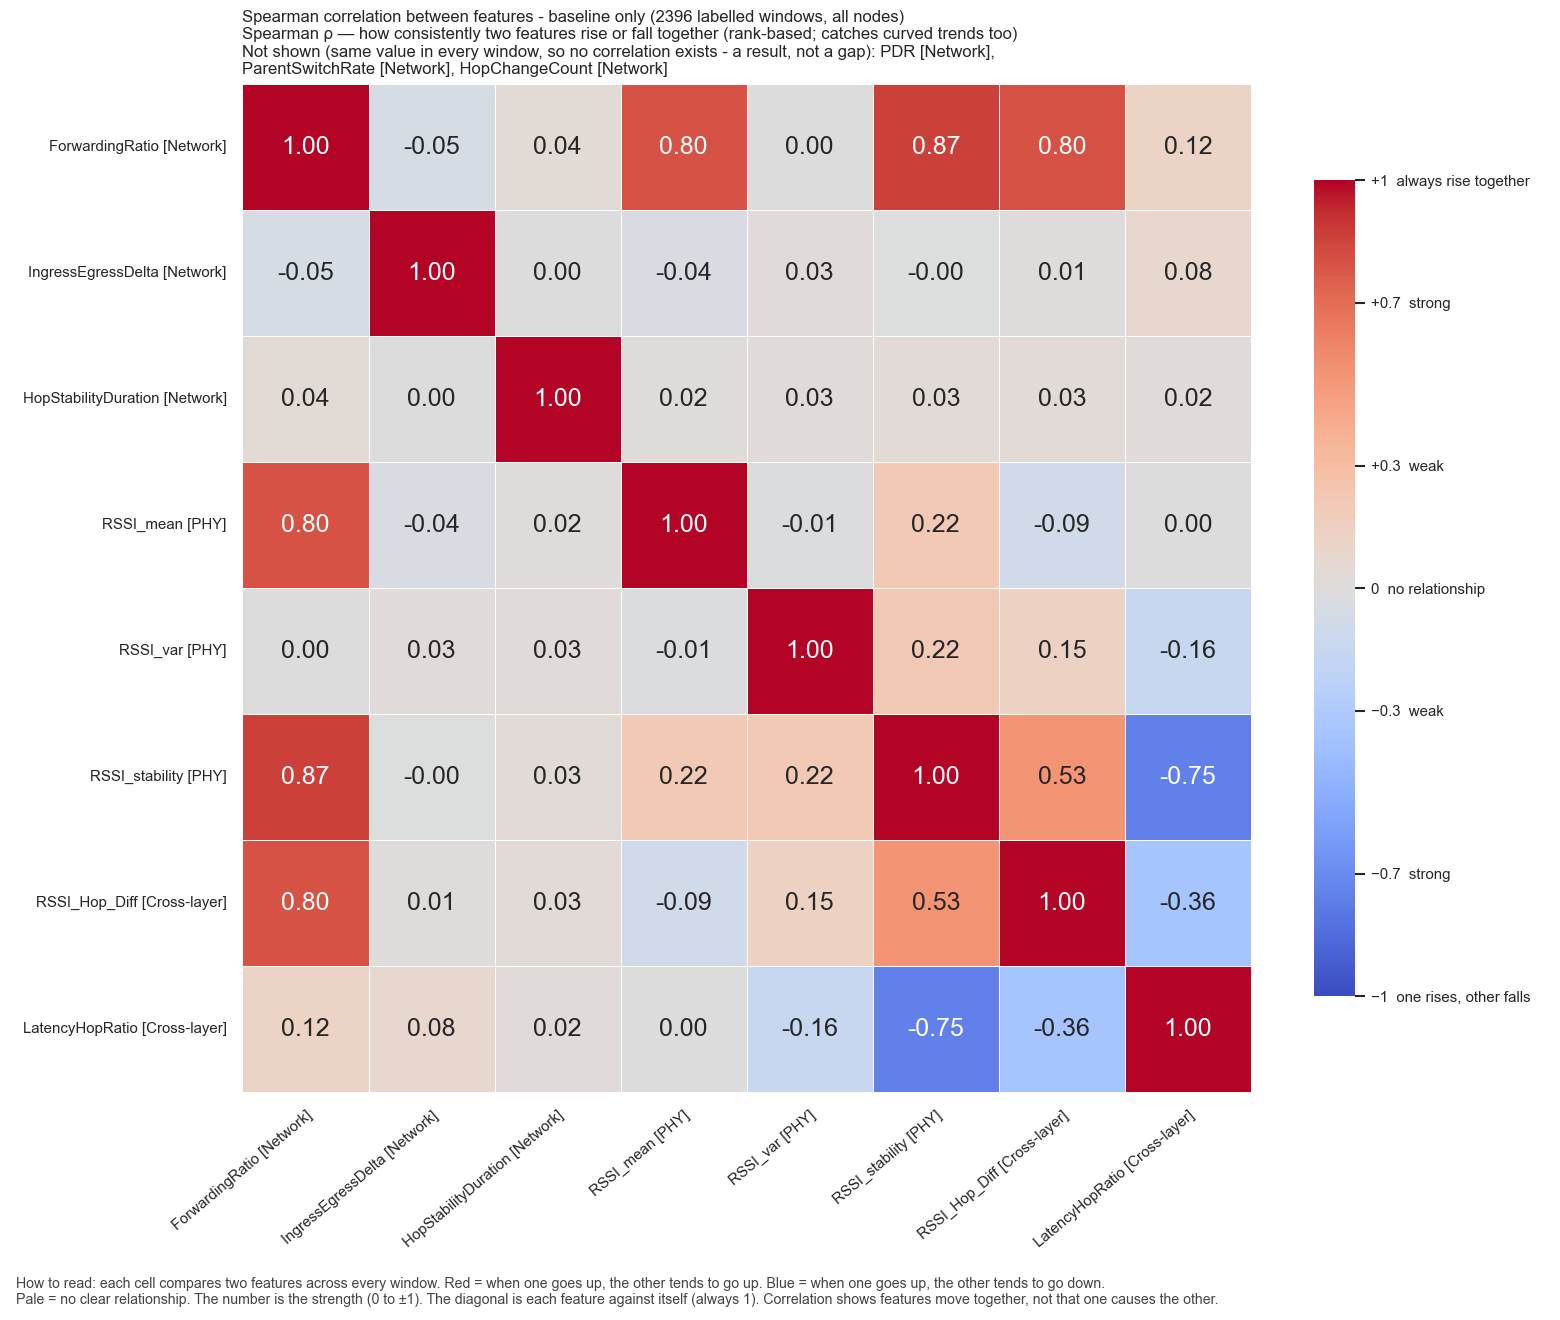

Source data for this figure (header and first rows):
, ForwardingRatio, IngressEgressDelta, HopStabilityDuration, RSSI_mean, RSSI_var, RSSI_stability, RSSI_Hop_Diff, LatencyHopRatio
ForwardingRatio, 1.0, -0.05319, 0.03907, 0.7973, 0.0007505, 0.8657, 0.7996, 0.1216
IngressEgressDelta, -0.05319, 1.0, 0.003845, -0.03807, 0.02877, -0.003314, 0.01392, 0.08385
HopStabilityDuration, 0.03907, 0.003845, 1.0, 0.01566, 0.02894, 0.03271, 0.03281, 0.02464
RSSI_mean, 0.7973, -0.03807, 0.01566, 1.0, -0.009087, 0.2161, -0.09193, 0.002152
RSSI_var, 0.0007505, 0.02877, 0.02894, -0.009087, 1.0, 0.2167, 0.1461, -0.1552
RSSI_stability, 0.8657, -0.003314, 0.03271, 0.2161, 0.2167, 1.0, 0.53, -0.7529
RSSI_Hop_Diff, 0.7996, 0.01392, 0.03281, -0.09193, 0.1461, 0.53, 1.0, -0.3557
LatencyHopRatio, 0.1216, 0.08385, 0.02464, 0.002152, -0.1552, -0.7529, -0.3557, 1.0
